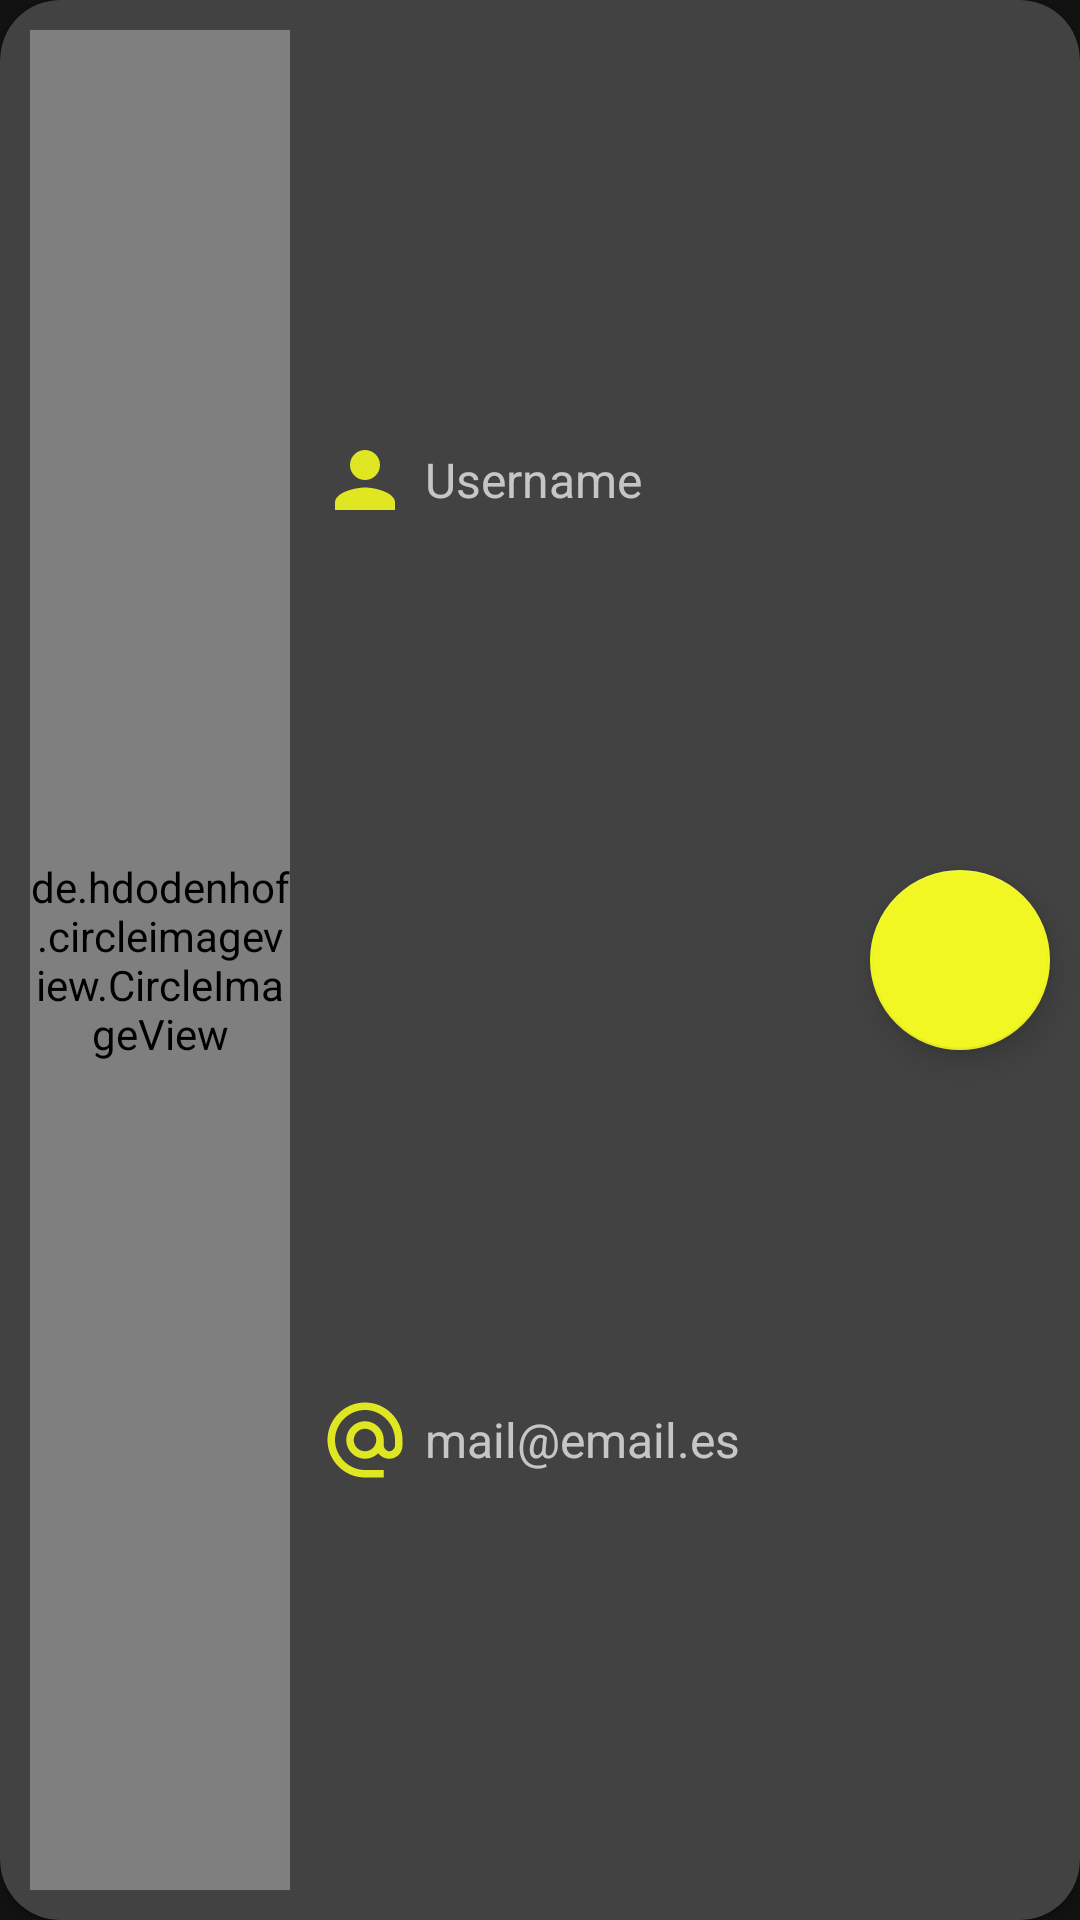

Reconstruct the res/layout file that produces this screen, plus the resources it refers to.
<!-- AndroidManifest.xml: application theme Theme.SocialGift -->
<!-- res/layout/friend_card.xml -->
<?xml version="1.0" encoding="utf-8"?>
<androidx.cardview.widget.CardView xmlns:android="http://schemas.android.com/apk/res/android"
    xmlns:app="http://schemas.android.com/apk/res-auto"
    android:layout_width="match_parent"
    android:layout_height="100dp"
    android:layout_margin="5dp"
    app:cardCornerRadius="20dp">

    <LinearLayout
        android:layout_width="match_parent"
        android:layout_height="match_parent"
        android:orientation="horizontal">

        <de.hdodenhof.circleimageview.CircleImageView
            android:id="@+id/friend_card_profile_image"
            android:layout_width="0dp"
            android:layout_height="match_parent"
            android:layout_margin="10dp"
            android:layout_weight="1"
            android:src="@drawable/ic_launcher_background"
            app:civ_border_color="#FF000000"
            app:civ_border_width="1dp" />

        <LinearLayout
            android:layout_width="0dp"
            android:layout_height="match_parent"
            android:layout_weight="2"
            android:orientation="vertical">

            <LinearLayout
                android:layout_width="wrap_content"
                android:layout_height="wrap_content"
                android:layout_weight="1"
                android:gravity="center">

                <ImageView
                    android:layout_width="30dp"
                    android:layout_height="30dp"
                    android:src="@drawable/ic_baseline_person_yellow" />

                <TextView
                    android:id="@+id/friend_card_username"
                    android:layout_width="wrap_content"
                    android:layout_height="wrap_content"
                    android:paddingHorizontal="5dp"
                    android:text="@string/username"
                    android:textSize="16sp" />
            </LinearLayout>

            <LinearLayout
                android:layout_width="wrap_content"
                android:layout_height="wrap_content"
                android:layout_weight="1"
                android:gravity="center">

                <ImageView
                    android:layout_width="30dp"
                    android:layout_height="30dp"
                    android:src="@drawable/ic_mail_yellow" />

                <TextView
                    android:id="@+id/friend_card_email"
                    android:layout_width="wrap_content"
                    android:layout_height="wrap_content"
                    android:paddingHorizontal="5dp"
                    android:text="mail@email.es"
                    android:textSize="16sp" />
            </LinearLayout>
        </LinearLayout>

        <com.google.android.material.floatingactionbutton.FloatingActionButton
            android:id="@+id/friend_card_remove_friend"
            android:layout_width="60dp"
            android:layout_height="60dp"
            android:layout_gravity="center"
            android:layout_margin="10dp"
            android:contentDescription="@string/remove_friend"
            android:scaleType="center"
            android:src="@drawable/ic_friend_remove"
            app:fabCustomSize="60dp" />
    </LinearLayout>

</androidx.cardview.widget.CardView>
<!-- resources referenced by this layout -->
<resources>
  <!-- drawable ic_baseline_person_yellow (drawable) -->
  <vector android:height="24dp" android:tint="#E0E722"
      android:viewportHeight="24" android:viewportWidth="24"
      android:width="24dp" xmlns:android="http://schemas.android.com/apk/res/android">
      <path android:fillColor="@android:color/white" android:pathData="M12,12c2.21,0 4,-1.79 4,-4s-1.79,-4 -4,-4 -4,1.79 -4,4 1.79,4 4,4zM12,14c-2.67,0 -8,1.34 -8,4v2h16v-2c0,-2.66 -5.33,-4 -8,-4z"/>
  </vector>
  <!-- drawable ic_mail_yellow (drawable) -->
  <vector android:height="24dp" android:tint="#E0E722"
      android:viewportHeight="24" android:viewportWidth="24"
      android:width="24dp" xmlns:android="http://schemas.android.com/apk/res/android">
      <path android:fillColor="@android:color/white" android:pathData="M12,2C6.48,2 2,6.48 2,12s4.48,10 10,10h5v-2h-5c-4.34,0 -8,-3.66 -8,-8s3.66,-8 8,-8 8,3.66 8,8v1.43c0,0.79 -0.71,1.57 -1.5,1.57s-1.5,-0.78 -1.5,-1.57L17,12c0,-2.76 -2.24,-5 -5,-5s-5,2.24 -5,5 2.24,5 5,5c1.38,0 2.64,-0.56 3.54,-1.47 0.65,0.89 1.77,1.47 2.96,1.47 1.97,0 3.5,-1.6 3.5,-3.57L22,12c0,-5.52 -4.48,-10 -10,-10zM12,15c-1.66,0 -3,-1.34 -3,-3s1.34,-3 3,-3 3,1.34 3,3 -1.34,3 -3,3z"/>
  </vector>
  <string name="remove_friend">Remove friend</string>
  <string name="username">Username</string>
  <style name="Theme.SocialGift" parent="Theme.MaterialComponents.NoActionBar">
          
          <item name="colorPrimary">@color/primary_yellow</item>
          <item name="colorPrimaryVariant">@color/primary_yellow</item>
          <item name="colorOnPrimary">@color/quaternary</item>
          
          <item name="colorSecondary">@color/primary_yellow</item>
          <item name="colorSecondaryVariant">@color/primary_yellow</item>
          <item name="colorOnSecondary">@color/tertiary</item>
          
          <item name="android:statusBarColor">?attr/colorTertiary</item>
          
      </style>
  <color name="primary_yellow">#F0F722</color>
  <color name="quaternary">#151618</color>
  <color name="tertiary">#30343F</color>
</resources>
